Run: headless pygame with SDL's dummy video driver; simulated clock (each Clock.tick advances the game by its frame time, no real sleeping); random seed 0; keys injected as events and as key.get_pressed() state; no mouse input.
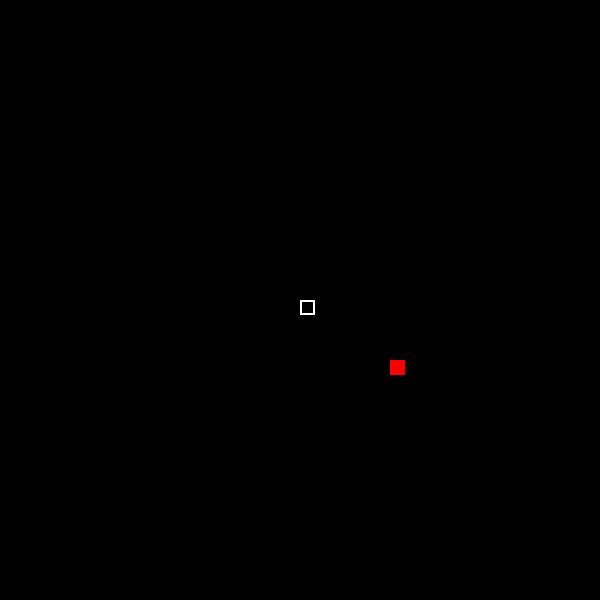
Frame 1 of 4 · flips 1–60 · no input
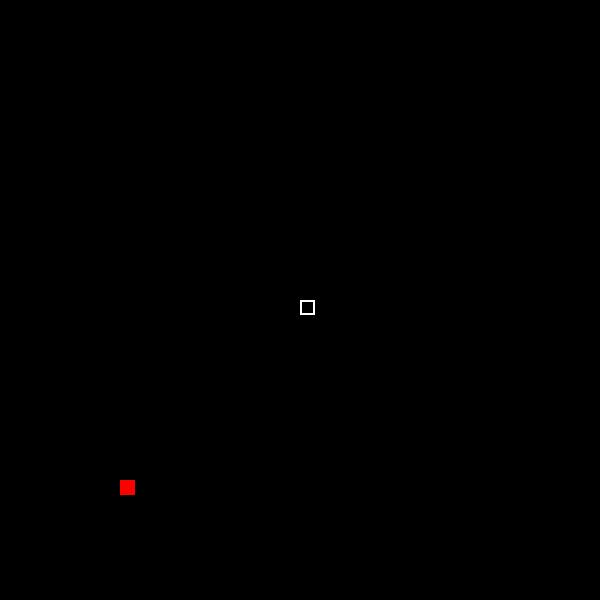
Frame 2 of 4 · flips 61–180 · tapped SPACE, RETURN · held RIGHT (→), D
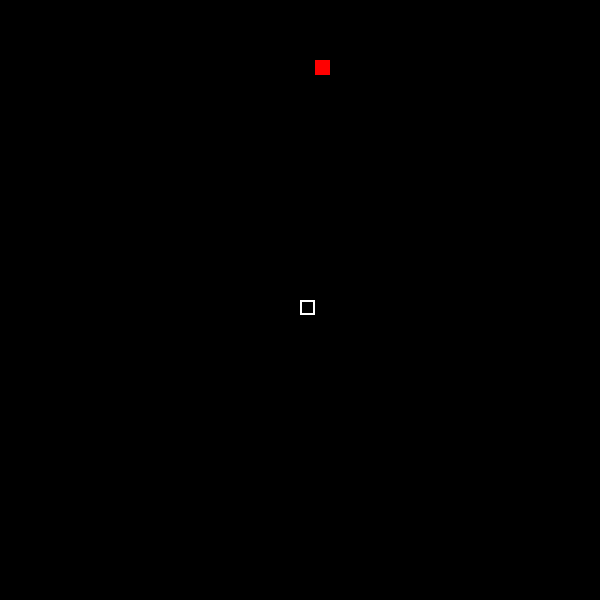
Frame 3 of 4 · flips 181–300 · held DOWN (↓), S
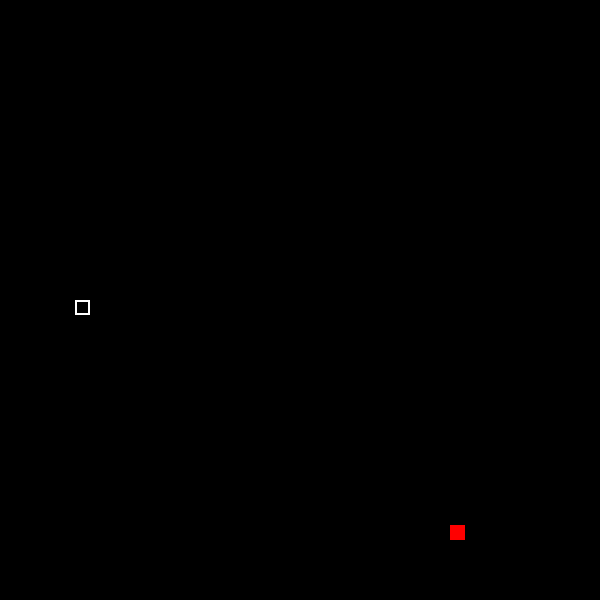
Frame 4 of 4 · flips 301–420 · held LEFT (←), A, UP (↑), W

The pygame program that drew these frames:

import pygame
import random

pygame.init()

screen_width = 600
screen_height = 600

wn = pygame.display.set_mode((screen_width, screen_height))
pygame.display.set_caption('Snake Clone')

clock = pygame.time.Clock()


class Snake(object):	
	def __init__(self, x, y):
		self.x = x 
		self.y = y 
		self.up = False
		self.down = False
		self.left = False 
		self.right = False 
		self.vel = 15
		self.tail = 1
		
	def draw(self, wn):
		for x,y in to_draw:
			pygame.draw.rect(wn, (255, 255, 255), [x, y, 15, 15], 2)


class Block(object):
	def __init__(self):
		self.y = random.randint(0, 39) * 15
		self.x = random.randint(0, 39) * 15
		self.redraw = False 
		
	def draw(self, wn):
		if self.redraw:
			self.y = random.randint(0, 39) * 15
			self.x = random.randint(0, 39) * 15
			self.redraw = False 
		
		if (self.x, self.y) in to_draw:	
			self.y = random.randint(0, 39) * 15
			self.x = random.randint(0, 39) * 15
		else:
			pygame.draw.rect(wn, (255, 0, 0), [self.x, self.y, 15, 15])
		


def redraw_game_window():
	wn.fill((0,0,0))
	block.draw(wn)
	snake.draw(wn)

	pygame.display.update()
	
def restart():
	del to_draw[:]
	snake.x, snake.y = 300, 300
	snake.tail = 1
	block.redraw = True 
	snake.up = False
	snake.down = False 
	snake.left = False 
	snake.right = False 
	


snake = Snake(300, 300)
block = Block()
to_draw = []

# main game loop
run = True

while run:
	clock.tick(15)
	for event in pygame.event.get():
		if event.type == pygame.QUIT:
			run = False
	
	keys = pygame.key.get_pressed()
	
	if keys[pygame.K_w] and not snake.down:
		snake.up = True
		snake.down = False 
		snake.left = False 
		snake.right = False 
		
	if keys[pygame.K_s] and not snake.up:
		snake.up = False
		snake.down = True
		snake.left = False 
		snake.right = False 
		
	if keys[pygame.K_a] and not snake.right:
		snake.up = False
		snake.down = False 
		snake.left = True
		snake.right = False 
		
	if keys[pygame.K_d] and not snake.left:
		snake.up = False
		snake.down = False 
		snake.left = False 
		snake.right = True
		
	if snake.up:
		snake.y -= snake.vel
	elif snake.down:
		snake.y += snake.vel
	elif snake.left:
		snake.x -= snake.vel
	elif snake.right:
		snake.x += snake.vel 
	
	# hitting borders
	if screen_width - 15 < snake.x  or snake.x < 0:
		restart()
	if screen_height - 15 < snake.y or snake.y < 0:
		restart()
		
	# eating the block
	if block.x == snake.x and block.y == snake.y:
		block.redraw = True 
		snake.tail += 4
		
	# collision
	if (snake.x, snake.y) in to_draw and (snake.up or snake.down or snake.left or snake.right):
		restart() 
		

	to_draw.append((snake.x, snake.y))
	
	if len(to_draw) > snake.tail:
		del to_draw[0]
	

	redraw_game_window()
	
pygame.quit()
